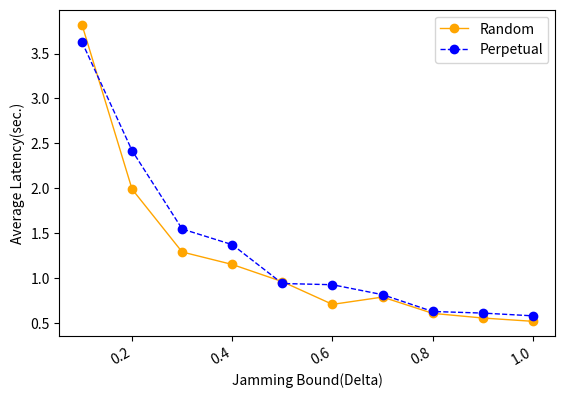

The matplotlib source for this figure:
import numpy as np
from scipy.special import perm, comb
import matplotlib.pyplot as plt
import matplotlib.pylab as mp
from scipy.signal import savgol_filter
from scipy.interpolate import make_interp_spline


N = 100
p_hard = 0.33
# N = np.arange(0.5, 5.1, 0.5)
x = np.arange(0.1, 1.1, 0.1)
y1 = [3.822835, 1.99029, 1.29058, 1.15162, 0.96018, 0.707125, 0.788425, 0.60711, 0.555275, 0.5184]
y2 = [3.629115, 2.41995, 1.546545, 1.372185, 0.93966, 0.925965, 0.815275, 0.62792, 0.610165, 0.579555]

fig, ax1 = mp.subplots()
# ax2= ax1.twinx()
plt.plot(x, y1, 'o-', c='orange', label ='Random', linewidth=1)
# plt.legend(loc=2, ncol = 1, mode='None')
plt.plot(x, y2, 'o--', c='blue', label ='Perpetual', linewidth=1)
plt.legend(loc=1, ncol = 1, mode='None')
ax1.set_xlabel('Jamming Bound(Delta)',fontsize=10)
ax1.set_ylabel('Average Latency(sec.)',fontsize=10)
plt.gcf().autofmt_xdate()
plt.show()